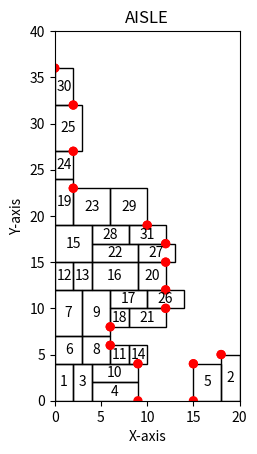

Write Python code to recreate this figure.
import matplotlib.pyplot as plt
from matplotlib.patches import Rectangle
from matplotlib.patches import Circle

import random

AISLE_WIDTH = 20
AISLE_DEPTH = 40

CURRENT_MAX_WIDTH = 5
CURRENT_MAX_HEIGHT = 5

CURRENT_MIN_WIDTH = 2
CURRENT_MIN_HEIGHT = 2

# TODO : 좁은 틈 (CURRENT MIN HEIGHT)을 알면 potential point 만들 때 좁은 틈에 있는 2개 지우고, 좀 더 밖에 1개로 대체 가능

class Object:
    def __init__(self, name, width, height):
        self.name = name
        self.width = width
        self.height = height

        self.covered_obj = None

    def __str__(self):
        return f"Object {self.name} : ({self.width}, {self.height})"


def sum_accumulated_width(surface_obj):
    accumulated_width = 0
    current_obj = surface_obj
    if current_obj is not None:
        while current_obj.covered_obj is not None:
            accumulated_width += current_obj.width
            current_obj = current_obj.covered_obj

    return accumulated_width


def left_or_right_judge(target_obj):
    current = target_obj
    if current is not None:
        while current.covered_obj is not None:
            current = current.covered_obj

    return current.name


class StateRepresentor:
    def __init__(self, x_range, y_range):
        self.fig, self.ax = plt.subplots()
        self.ax.set_xlim(0, x_range)
        self.ax.set_ylim(0, y_range)

        self.ax.set_aspect('equal')
        self.ax.set_xlabel('X-axis')
        self.ax.set_ylabel('Y-axis')
        self.ax.set_title('AISLE')

        self.object_counter = 0

    def draw_rectangle(self, name, x, y, width, height):
        rectangle = Rectangle((x, y), width, height, edgecolor='black', facecolor='none')
        self.ax.add_patch(rectangle)

        text_x = x + width / 2
        text_y = y + height / 2
        number = name
        self.ax.text(text_x, text_y, str(number), ha='center', va='center')

    def draw_potential_points(self, potential_points):
        for point in potential_points:
            x = point.x
            y = point.y
            circle = Circle((x, y), 0.5, facecolor='red')
            self.ax.add_patch(circle)


class Surface:
    def __init__(self, surface_object, lower_bound, upper_bound):
        self.surface_object = surface_object
        self.lower_bound = lower_bound
        self.upper_bound = upper_bound

        # print(self.lower_bound, self.upper_bound)
    def __str__(self):
        return f"Surface {self.surface_object} : ({self.lower_bound}, {self.upper_bound})"

class GlobalPlanner:
    def __init__(self):

        self.state_representor = StateRepresentor(AISLE_WIDTH, AISLE_DEPTH)

        self.left_wall = Object('LEFT_WALL', 0, AISLE_DEPTH)
        self.right_wall = Object('RIGHT_WALL', 0, AISLE_DEPTH)
        self.base_line = Object('BASE_LINE', AISLE_WIDTH, 0)

        # self.left_surface_list = [(self.left_wall, 0, AISLE_DEPTH)]
        # self.right_surface_list = [(self.right_wall, 0, AISLE_DEPTH)]
        self.left_surface_list = [Surface(self.left_wall, 0, AISLE_DEPTH)]
        self.right_surface_list = [Surface(self.right_wall, 0, AISLE_DEPTH)]

        self.potential_points = []

        self.generate_potential_points()

    # Update surface list when placing target_obj at the target_point
    def update_surface_list(self, target_obj, target_point):

        if left_or_right_judge(target_obj) == 'LEFT_WALL':
            surface_list = self.left_surface_list[:]
        else:
            surface_list = self.right_surface_list[:]

        if target_point.lower_or_higher == 'LOWER':
            # Add new surface
            surface_list.append(Surface(target_obj, target_point.y, target_point.y + target_obj.height))
            for surface in surface_list:
                # change the lower bound of surface covered by target object
                if surface.surface_object == target_point.covered_obj:
                    surface.lower_bound = target_point.y + target_obj.height

        elif target_point.lower_or_higher == 'HIGHER':
            # Add new surface
            surface_list.append(Surface(target_obj, target_point.y - target_obj.height, target_point.y))
            for surface in surface_list:
                # change the upper bound of surface covered by target object
                if surface.surface_object == target_point.covered_obj:
                    surface.upper_bound = target_point.y - target_obj.height

        # delete fully covered surface
        copied_surface_list = surface_list[:]
        surface_list.clear()
        for surface in copied_surface_list:
            if surface.lower_bound != surface.upper_bound:
                surface_list.append(surface)

        surface_list.sort(key=lambda x_: x_.lower_bound)

        if left_or_right_judge(target_obj) == 'LEFT_WALL':
            self.left_surface_list = surface_list[:]
        else:
            self.right_surface_list = surface_list[:]

    def object_generator(self, name, max_width, max_height):
        return Object(name, random.randint(CURRENT_MIN_WIDTH, max_width),
                      random.randint(CURRENT_MIN_HEIGHT, max_height))

    # TODO
    # for i, fruit in enumerate(my_list): ???

    def generate_potential_points(self):

        left_potential_points = []
        right_potential_points = []

        # generate potential points
        for surface in self.left_surface_list:
            x = sum_accumulated_width(surface.surface_object)
            left_potential_points.append(
                PotentialPoint(x, surface.lower_bound, surface.surface_object, 'LOWER')
            )
            left_potential_points.append(
                PotentialPoint(x, surface.upper_bound, surface.surface_object, 'HIGHER')
            )

        for surface in self.right_surface_list:
            x = AISLE_WIDTH - sum_accumulated_width(surface.surface_object)
            right_potential_points.append(
                PotentialPoint(x, surface.lower_bound, surface.surface_object, 'LOWER')
            )
            right_potential_points.append(
                PotentialPoint(x, surface.upper_bound, surface.surface_object, 'HIGHER')
            )

        # delete invalid potential points
        copied_left_potential_points = left_potential_points[:]
        left_potential_points.clear()
        for i, point in enumerate(copied_left_potential_points):
            exist_same_y = False
            for compare_point in copied_left_potential_points[:i] + copied_left_potential_points[i+1:]:
                if point.y == compare_point.y:
                    exist_same_y = True
                    if point.x < compare_point.x:
                        left_potential_points.append(point)
                    elif point.x > compare_point.x:
                        left_potential_points.append(compare_point)
            if (not exist_same_y) and point.y != AISLE_DEPTH:
                left_potential_points.append(point)

        copied_right_potential_points = right_potential_points[:]
        right_potential_points.clear()
        for i, point in enumerate(copied_right_potential_points):
            exist_same_y = False
            for compare_point in copied_right_potential_points[:i] + copied_right_potential_points[i+1:]:
                if point.y == compare_point.y:
                    exist_same_y = True
                    if point.x < compare_point.x:
                        right_potential_points.append(point)
                    elif point.x > compare_point.x:
                        right_potential_points.append(compare_point)
                    elif point.x == compare_point.x:
                        pass
                    else:
                        print("ERROR")
            if (not exist_same_y) and point.y != AISLE_DEPTH:
                right_potential_points.append(point)


        #### potential point sorting is needed before it

        # merge potential points which have close y_distance
        # copied_left_potential_points = left_potential_points[:]
        # left_potential_points.clear()
        # for i, point in enumerate(copied_left_potential_points):
        #     exist_near_y = False
        #     for compare_point in copied_right_potential_points[:i] + copied_right_potential_points[i + 1:]:
        #         if point.y - compare_point.y < CURRENT_MIN_HEIGHT and point.y - compare_point > 0:
        #             exist_near_y = True







        merged_potential_points = left_potential_points + right_potential_points

        self.potential_points = merged_potential_points[:]


    def placing(self, target_obj, target_point):

        if left_or_right_judge(target_obj) == 'LEFT_WALL':
            if target_point.lower_or_higher == 'LOWER':
                self.state_representor.draw_rectangle(
                    target_obj.name, target_point.x, target_point.y, target_obj.width, target_obj.height)
            else:
                self.state_representor.draw_rectangle(
                    target_obj.name, target_point.x, target_point.y, target_obj.width, -target_obj.height)

        elif left_or_right_judge(target_obj) == 'RIGHT_WALL':
            if target_point.lower_or_higher == 'LOWER':
                self.state_representor.draw_rectangle(
                    target_obj.name, target_point.x, target_point.y, -target_obj.width, target_obj.height)
            else:
                self.state_representor.draw_rectangle(
                    target_obj.name, target_point.x, target_point.y, -target_obj.width, -target_obj.height)


    def selecting_point(self, target_obj):

        distance_left_list = []  # (PotentialPoint, width_left, height_left)

        for point in self.potential_points:
            width_left, height_left = point.distance_left_calculator(
                target_obj, self.left_surface_list, self.right_surface_list)
            distance_left_list.append((point, width_left, height_left))

        copied_distance_list = distance_left_list[:]
        distance_left_list.clear()
        for distance_left in copied_distance_list:
            if distance_left[1] > 0 and distance_left[2] >= 0 and distance_left[1] - CURRENT_MAX_WIDTH > 0:
                distance_left_list.append(distance_left)

        if distance_left_list:
            current_nearest = distance_left_list[0][0]
            for compare in distance_left_list:
                if compare[0].y < current_nearest.y:
                    current_nearest = compare[0]

            target_obj.covered_obj = current_nearest.covered_obj
        else:
            current_nearest = None
            print("There is no point which can be packed")

        return current_nearest

    def packing_algorithm(self, target_obj):

        target_point = self.selecting_point(target_obj)

        if target_point is None:
            return 'Fail'

        # Placing the object(drawing)
        self.placing(target_obj, target_point)
        # Update the surface list if we place the target_obj at the target_point
        self.update_surface_list(target_obj, target_point)
        # Generate potential point using updated surface list
        self.generate_potential_points()

        return 'Success'


class PotentialPoint:
    def __init__(self, x, y, covered_obj, lower_or_higher):
        self.x = x
        self.y = y
        self.covered_obj = covered_obj
        self.lower_or_higher = lower_or_higher

        self.width_left = 0
        self.height_left = 0

        self.counter_obj = []

    # calculate left_distance after we place target at that specific point
    def distance_left_calculator(self, target_obj, left_surface_list, right_surface_list):

        free_width = 0
        free_height = 0

        y_level = self.y

        if left_or_right_judge(self.covered_obj) == 'LEFT_WALL':
            # calculate free_width for self(potential point)

            # find counter
            for idx in range(len(right_surface_list)):
                if (y_level > right_surface_list[idx].lower_bound) and (y_level < right_surface_list[idx].upper_bound):
                    self.counter_obj.append(right_surface_list[idx].surface_object)
                # elif y_level == right_surface_list[idx].lower_bound:
                #     self.counter_obj.append(right_surface_list[idx].surface_object)
                #     self.counter_obj.append(right_surface_list[idx - 1].surface_object)
                # elif y_level == right_surface_list[idx].upper_bound:
                #     self.counter_obj.append(right_surface_list[idx].surface_object)
                #     self.counter_obj.append(right_surface_list[idx + 1].surface_object)

                elif self.lower_or_higher == 'LOWER':
                    if (y_level + CURRENT_MAX_HEIGHT >= right_surface_list[idx].lower_bound) \
                            and (right_surface_list[idx].lower_bound >= y_level):
                        self.counter_obj.append(right_surface_list[idx].surface_object)
                elif self.lower_or_higher == 'HIGHER':
                    if (y_level - CURRENT_MAX_HEIGHT <= right_surface_list[idx].upper_bound) \
                            and (right_surface_list[idx].upper_bound <= y_level):
                        self.counter_obj.append(right_surface_list[idx].surface_object)

            current_max_width = sum_accumulated_width(self.counter_obj[0])
            for comparison in self.counter_obj:
                comparison_value = sum_accumulated_width(comparison)
                if comparison_value > current_max_width:
                    current_max_width = comparison_value

            free_width = AISLE_WIDTH - self.x - current_max_width

            # calculate free_height for self(potential point)
            for surface in left_surface_list:
                if self.covered_obj == surface.surface_object:
                    free_height = surface.upper_bound - surface.lower_bound

        elif left_or_right_judge(self.covered_obj) == 'RIGHT_WALL':

            for idx in range(len(left_surface_list)):
                if (y_level > left_surface_list[idx].lower_bound) and (y_level < left_surface_list[idx].upper_bound):
                    self.counter_obj.append(left_surface_list[idx].surface_object)
                # elif y_level == left_surface_list[idx].lower_bound:
                #     self.counter_obj.append(left_surface_list[idx].surface_object)
                #     self.counter_obj.append(left_surface_list[idx - 1].surface_object)
                # elif y_level == left_surface_list[idx].upper_bound:
                #     self.counter_obj.append(left_surface_list[idx].surface_object)
                #     self.counter_obj.append(left_surface_list[idx + 1].surface_object)

                elif self.lower_or_higher == 'LOWER':
                    if (y_level + CURRENT_MAX_HEIGHT >= left_surface_list[idx].lower_bound) \
                            and (left_surface_list[idx].lower_bound >= y_level):
                        self.counter_obj.append(left_surface_list[idx].surface_object)
                elif self.lower_or_higher == 'HIGHER':
                    if (y_level - CURRENT_MAX_HEIGHT <= left_surface_list[idx].upper_bound) \
                            and (left_surface_list[idx].upper_bound <= y_level):
                        self.counter_obj.append(left_surface_list[idx].surface_object)

            current_max_width = sum_accumulated_width(self.counter_obj[0])
            for comparison in self.counter_obj:
                comparison_value = sum_accumulated_width(comparison)
                if comparison_value > current_max_width:
                    current_max_width = comparison_value

            free_width = self.x - current_max_width

            for surface in right_surface_list:
                if self.covered_obj == surface.surface_object:
                    free_height = surface.upper_bound - surface.lower_bound

        self.width_left = free_width - target_obj.width
        self.height_left = free_height - target_obj.height

        return self.width_left, self.height_left

    def __str__(self):
        return f"Point ({self.x}, {self.y})"


def main():
    plt.ion()
    global_planner = GlobalPlanner()
    stop_animation = False

    def on_key(event):
        global stop_animation
        if event.key == 'q':
            stop_animation = True

    plt.connect('key_press_event', on_key)

    idx = 1

    while not stop_animation:
        obj = global_planner.object_generator(idx, CURRENT_MAX_WIDTH, CURRENT_MAX_HEIGHT)
        result = global_planner.packing_algorithm(obj)

        if result == 'Fail':
            global_planner.state_representor.draw_potential_points(global_planner.potential_points)
            print('Successfully packed ', idx-1, ' objects')
            print('Cannot packing', obj)
            print('AISLE searching will be operated')
            break

        idx += 1

        plt.draw()
        plt.pause(0.4)

    plt.ioff()
    plt.show()

    # global_planner = GlobalPlanner()
    # ob1 = Object(1, 4, 4)
    # ob2 = Object(2, 3, 2)
    # ob3 = Object(3, 4, 2)
    # ob4 = Object(4, 3, 6)
    # ob5 = Object(5, 5, 2)
    #
    # global_planner.packing_algorithm(ob1)
    # global_planner.packing_algorithm(ob2)
    # global_planner.packing_algorithm(ob3)
    # global_planner.packing_algorithm(ob4)
    # global_planner.packing_algorithm(ob5)
    #
    # global_planner.state_representor.draw_potential_points(global_planner.potential_points)
    #
    # plt.show()

if __name__ == "__main__":
    main()
